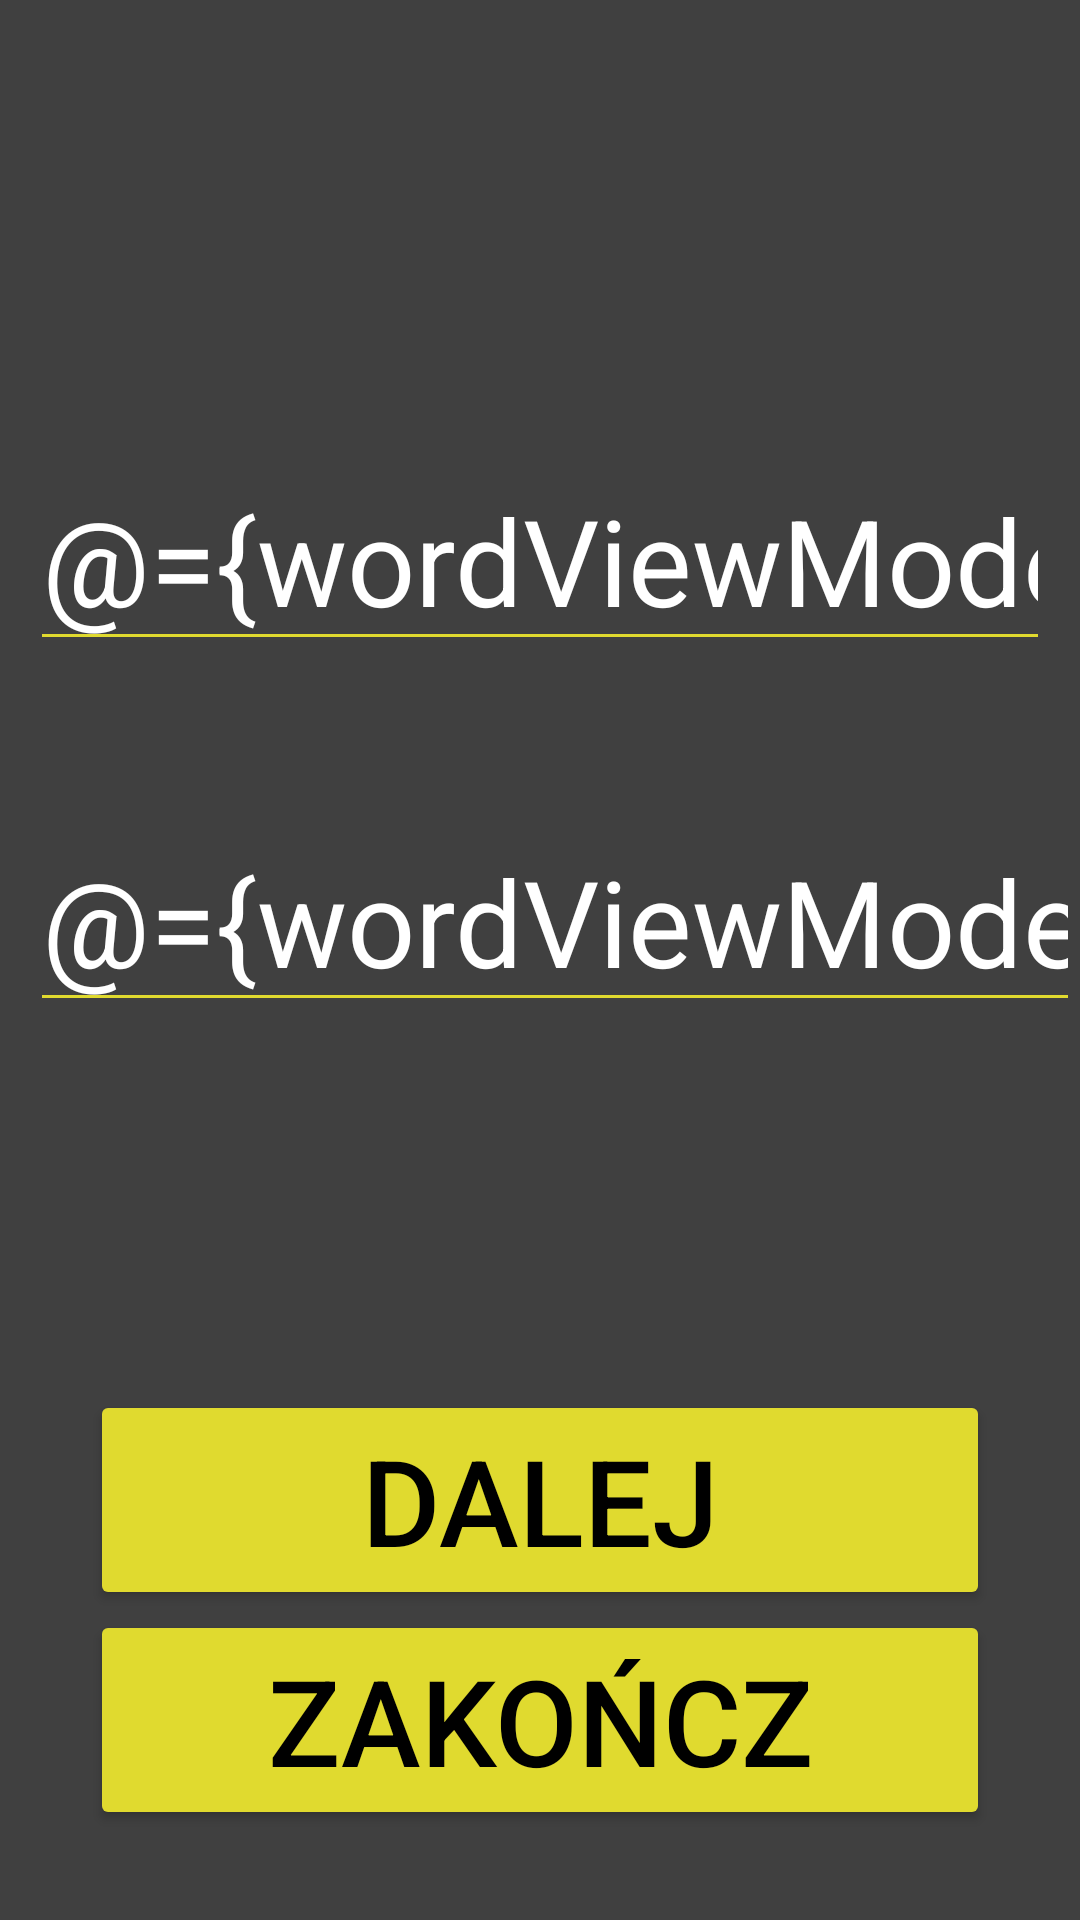

Android layout source for this screen:
<!-- AndroidManifest.xml: application theme Theme.Verbo -->
<!-- res/layout/fragment_add_flashcard.xml -->
<?xml version="1.0" encoding="utf-8"?>
<layout xmlns:android="http://schemas.android.com/apk/res/android"
    xmlns:tools="http://schemas.android.com/tools"
    xmlns:app="http://schemas.android.com/apk/res-auto">

    <data>
        <variable
            name="wordViewModel"
            type="com.example.verbo.viewmodels.AddFlashcardViewModel" />
    </data>

    <androidx.constraintlayout.widget.ConstraintLayout
        android:background="#404040"
        android:layout_width="match_parent"
        android:layout_height="match_parent">


        <EditText
            android:id="@+id/addWord"
            android:layout_width="match_parent"
            android:layout_height="wrap_content"
            android:layout_marginStart="10dp"
            android:layout_marginEnd="10dp"
            android:layout_marginTop="150dp"
            android:backgroundTint="#e0da2f"
            android:hint="@string/podaj_s_wko"
            android:inputType="text"
            android:textColor="@android:color/white"
            android:textColorHint="@android:color/darker_gray"
            android:textSize="40sp"
            android:text="@={wordViewModel.question}"
            app:layout_constraintStart_toStartOf="parent"
            app:layout_constraintTop_toTopOf="parent" />

        <EditText
            android:id="@+id/addWordTranslate"
            android:layout_width="match_parent"
            android:layout_height="wrap_content"
            android:layout_marginStart="10dp"
            android:layout_marginTop="50dp"
            android:backgroundTint="#e0da2f"
            android:hint="@string/podaj_t_umaczenie"
            android:inputType="text"
            android:textColor="@android:color/white"
            android:textColorHint="@android:color/darker_gray"
            android:textSize="40sp"
            android:text="@={wordViewModel.answer}"
            app:layout_constraintTop_toBottomOf="@+id/addWord" />

        <LinearLayout
            android:id="@+id/linearLayout1"
            android:layout_width="match_parent"
            android:layout_height="wrap_content"
            android:layout_margin="30dp"
            android:orientation="vertical"
            app:layout_constraintBottom_toBottomOf="parent"
            app:layout_constraintEnd_toEndOf="parent"
            app:layout_constraintStart_toStartOf="parent">

            <Button
                android:id="@+id/next_word_button"
                android:layout_width="match_parent"
                android:layout_height="wrap_content"
                android:backgroundTint="#e0da2f"
                android:textColor="@color/black"
                android:text="@string/dalej"
                android:textSize="40sp"
                app:layout_constraintTop_toBottomOf="@+id/textView" />

            <Button
                android:id="@+id/exit_button"
                android:layout_width="match_parent"
                android:layout_height="wrap_content"
                android:backgroundTint="#e0da2f"
                android:textColor="@color/black"
                android:text="@string/zako_cz"
                android:textSize="40sp"
                app:layout_constraintTop_toBottomOf="@+id/textView" />
        </LinearLayout>

    </androidx.constraintlayout.widget.ConstraintLayout>
</layout>
<!-- resources referenced by this layout -->
<resources>
  <string name="dalej">Dalej</string>
  <string name="podaj_s_wko">Podaj słówko</string>
  <string name="podaj_t_umaczenie">Podaj tłumaczenie</string>
  <string name="zako_cz">Zakończ</string>
  <style name="Theme.Verbo" parent="Base.Theme.Verbo" />
  <style name="Base.Theme.Verbo" parent="Theme.Material3.DayNight.NoActionBar">
          
          
      </style>
  <!-- not gathered from this repository: default colours our renderer supplied (Android Studio template values) -->
  <color name="black">#FF000000</color>
</resources>
